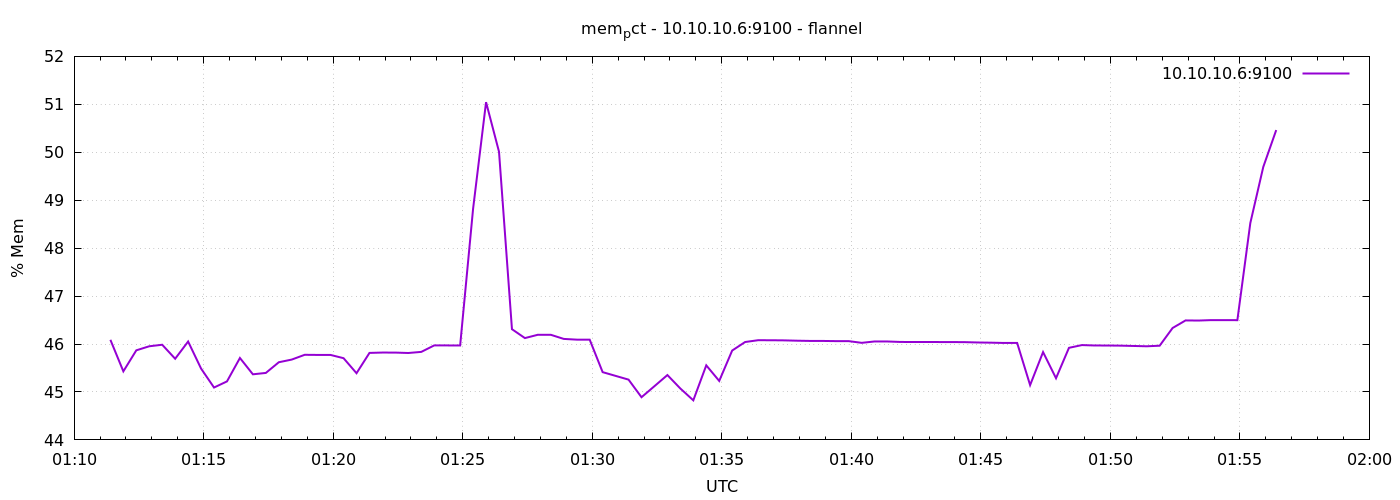

The table this chart was drawn from, first rows:
1791335484	46.08785576902083
1791335514	45.43
1791335544	45.87
1791335574	45.95
1791335604	45.98
1791335634	45.69
1791335664	46.05
1791335694	45.49
1791335724	45.09
1791335754	45.22
1791335784	45.71
1791335814	45.37
1791335844	45.4
1791335874	45.62
1791335904	45.68
1791335934	45.78
1791335964	45.77
1791335994	45.77
1791336024	45.7
1791336054	45.39
1791336084	45.81
1791336114	45.82
1791336144	45.82
1791336174	45.81
1791336204	45.84
1791336234	45.97
1791336264	45.97
1791336294	45.97
1791336324	48.82
1791336354	51.04
1791336384	50.01
1791336414	46.31
1791336444	46.12
1791336474	46.19
1791336504	46.19
1791336534	46.11
1791336564	46.09
1791336594	46.09
1791336624	45.41
1791336654	45.34
1791336684	45.26
1791336714	44.89
1791336744	45.12
1791336774	45.35
1791336804	45.07
1791336834	44.83
1791336864	45.56
1791336894	45.23
1791336924	45.86
1791336954	46.04
1791336984	46.08
1791337014	46.08
1791337044	46.08
1791337074	46.07
1791337104	46.06
1791337134	46.06
1791337164	46.06
1791337194	46.06
1791337224	46.02
1791337254	46.05
1791337284	46.05
... 30 more rows
